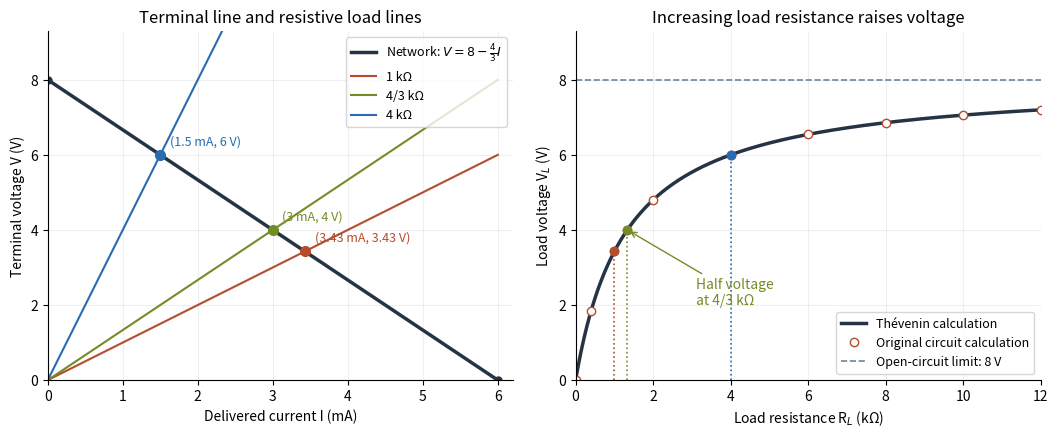

Here is the Python script that generated this plot: (Note: this script raises an exception after producing the figure.)
"""Compare the divider and its equivalent using calculated load responses."""
from pathlib import Path

import matplotlib.pyplot as plt
import numpy as np


R1, R2, VS = 2.0, 4.0, 12.0  # kOhm, kOhm, V; currents below are mA
VOC = VS * R2 / (R1 + R2)
RTH = R1 * R2 / (R1 + R2)
fig, (ax, bx) = plt.subplots(1, 2, figsize=(10.8, 4.6), facecolor="white")
currents = np.linspace(0, 6, 400)
ax.plot(currents, VOC - RTH * currents, color="#253444", lw=2.5,
        label=r"Network: $V=8-\frac{4}{3}I$")
colors = ["#b54c2b", "#728d25", "#286bb1"]
loads = [1.0, RTH, 4.0]
labels = ["1 kΩ", "4/3 kΩ", "4 kΩ"]
for load, color, label in zip(loads, colors, labels):
    ax.plot(currents, load * currents, color=color, lw=1.5, label=label)
    current = VOC / (RTH + load)
    voltage = load * current
    ax.plot(current, voltage, "o", color=color, ms=7)
    ax.annotate(f"({current:.3g} mA, {voltage:.3g} V)",
                (current, voltage), xytext=(7, 7), textcoords="offset points",
                fontsize=9, color=color)
ax.plot([0, 6], [8, 0], "o", color="#253444", ms=5)
ax.set(xlim=(0, 6.2), ylim=(0, 9.3), xlabel="Delivered current I (mA)",
       ylabel="Terminal voltage V (V)", title="Terminal line and resistive load lines")
ax.legend(loc="upper right", fontsize=9)

load_grid = np.linspace(0, 12, 500)
equivalent = VOC * load_grid / (RTH + load_grid)
parallel = R2 * load_grid / (R2 + load_grid)
original = VS * parallel / (R1 + parallel)
np.testing.assert_allclose(original, equivalent, rtol=1e-14, atol=1e-14)
bx.plot(load_grid, equivalent, color="#253444", lw=2.5, label="Thévenin calculation")
samples = np.array([0, 0.4, 1, RTH, 2, 4, 6, 8, 10, 12])
rp = R2 * samples / (R2 + samples)
bx.plot(samples, VS * rp / (R1 + rp), "o", mfc="white", mec="#b54c2b", ms=6,
        label="Original circuit calculation")
bx.axhline(VOC, color="#6e8497", ls="--", lw=1.2, label="Open-circuit limit: 8 V")
for load, color in zip(loads, colors):
    voltage = VOC * load / (RTH + load)
    bx.plot([load, load], [0, voltage], color=color, ls=":", lw=1.2)
    bx.plot(load, voltage, "o", color=color, ms=6)
bx.annotate("Half voltage\nat 4/3 kΩ", (RTH, 4), xytext=(3.1, 2.0),
            arrowprops={"arrowstyle": "->", "color": "#728d25"}, color="#728d25", fontsize=10)
bx.set(xlim=(0, 12), ylim=(0, 9.3), xlabel="Load resistance R$_L$ (kΩ)",
       ylabel="Load voltage V$_L$ (V)", title="Increasing load resistance raises voltage")
bx.legend(loc="lower right", fontsize=9)
for panel in (ax, bx):
    panel.set_facecolor("white")
    panel.grid(alpha=0.2)
    panel.spines[["top", "right"]].set_visible(False)
fig.tight_layout(pad=1.5)
fig.savefig(Path(__file__).stem + ".png", dpi=140, facecolor="white", transparent=False)
plt.close(fig)
